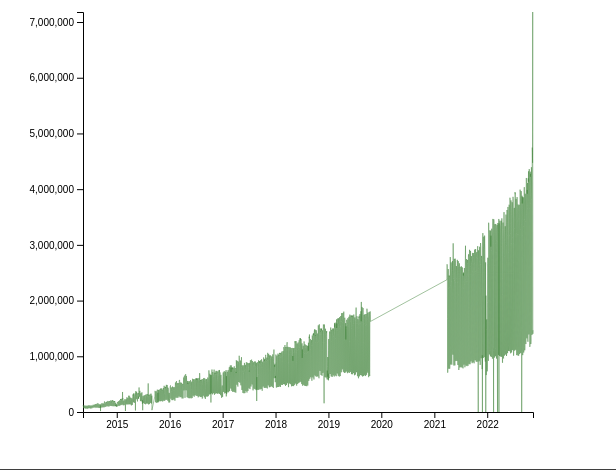
D3 v4 page, settled after 360 driven frames (6 s of simulated time); the page loaded 1 data file(s).


// ── public/script.js
// Set graph sizes
const margin = {
  top: 50,
  right: 75,
  bottom: 50,
  left: 75,
};
const width = 600 - margin.left - margin.right;
const height = 500 - margin.top - margin.bottom;

// Create chart showing total downloads per day based on totals.csv
function createTotalChart() {
  // Create SVG
  const svg = d3.select('#total')
    .append('svg')
    .attr('height', height + margin.top + margin.bottom)
    .attr('width', width + margin.left + margin.right)
    .append('g')
    .attr('transform',
      `translate(${margin.left},${margin.top})`);

  // Load total downloads
  d3.csv('./summaries/total.csv',

    (d) => ({
      date: d3.timeParse('%Y-%m-%d')(d.date),
      downloads: d.downloads,
    }),
    (data) => {
      // x-axis
      const x = d3.scaleTime()
        .domain(d3.extent(data, (d) => d.date))
        .range([0, width]);
      svg.append('g')
        .attr('transform', `translate(0,${height})`)
        .call(d3.axisBottom(x));

      // y-axis
      const y = d3.scaleLinear()
        .domain([0, d3.max(data, (d) => +d.downloads)])
        .range([height, 0]);
      svg.append('g')
        .call(d3.axisLeft(y));

      // line
      svg.append('path')
        .datum(data)
        .attr('fill', 'none')
        .attr('stroke', '#43853d')
        .attr('stroke-width', 0.5)
        .attr('d', d3.line()
          .x((d) => x(d.date))
          .y((d) => y(d.downloads)));
    });
}

createTotalChart();


### data: summaries/total.csv
date, downloads, data
2014-05-13, 106475, 0.8095
2014-05-14, 116479, 0.8678
2014-05-15, 117920, 0.8547
2014-05-16, 102612, 0.8106
2014-05-17, 72394, 0.5267
2014-05-18, 71766, 0.5143
2014-05-19, 107595, 0.8352
2014-05-20, 114862, 0.8959
2014-05-21, 118338, 0.9152
2014-05-22, 114744, 0.9043
2014-05-23, 107766, 0.841
2014-05-24, 71106, 0.544
2014-05-25, 66055, 0.5112
2014-05-26, 95440, 0.7001
2014-05-27, 106903, 0.8268
2014-05-28, 113806, 0.9332
2014-05-29, 109204, 0.8882
2014-05-30, 98857, 0.8143
2014-05-31, 64711, 0.5145
2014-06-01, 61422, 0.5032
2014-06-02, 96423, 0.8237
2014-06-03, 111009, 0.9105
2014-06-04, 113035, 0.9048
2014-06-05, 108170, 0.8859
2014-06-06, 103189, 0.8528
2014-06-07, 67751, 0.5449
2014-06-08, 60894, 0.4901
2014-06-09, 102157, 0.8378
2014-06-10, 112295, 0.9197
2014-06-11, 110249, 0.9257
2014-06-12, 104993, 0.882
2014-06-13, 102658, 0.8895
2014-06-14, 62898, 0.5365
2014-06-15, 59501, 0.4962
2014-06-16, 102472, 0.8381
2014-06-17, 116621, 0.9467
2014-06-18, 109719, 0.9042
2014-06-19, 111920, 0.9401
2014-06-20, 104020, 0.8813
2014-06-21, 69619, 0.5596
2014-06-22, 66510, 0.5266
2014-06-23, 117288, 0.9238
2014-06-24, 117120, 0.9362
2014-06-25, 113601, 0.9079
2014-06-26, 115356, 0.9297
2014-06-27, 109763, 0.9054
2014-06-28, 72582, 0.5852
2014-06-29, 67679, 0.5276
2014-06-30, 106141, 0.8755
2014-07-01, 117254, 0.9322
2014-07-02, 117180, 0.9508
2014-07-03, 114254, 0.9295
2014-07-04, 93282, 0.7207
2014-07-05, 63074, 0.4778
2014-07-06, 64598, 0.5108
2014-07-07, 108883, 0.8663
2014-07-08, 112276, 0.8927
2014-07-09, 111745, 0.8815
2014-07-10, 114984, 0.9186
2014-07-11, 112584, 0.9044
... 2,501 more rows